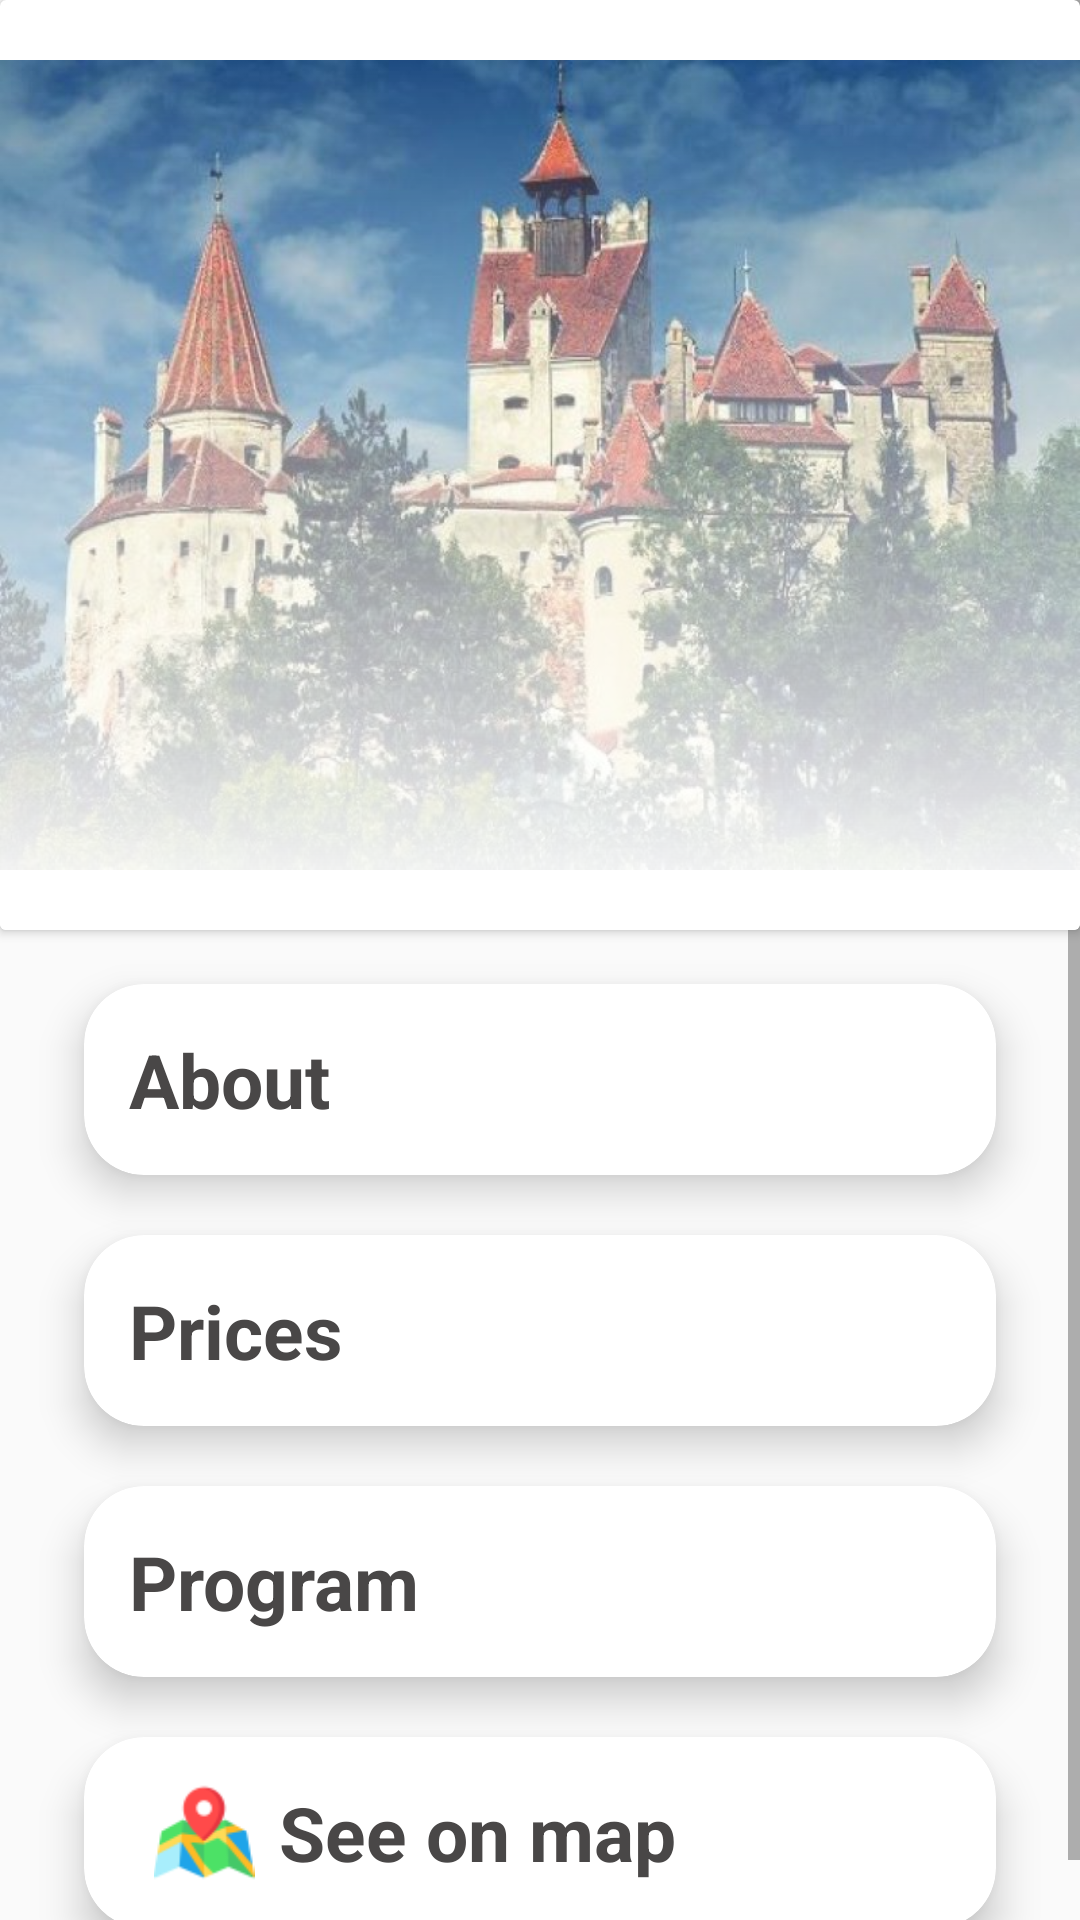

Reconstruct the res/layout file that produces this screen, plus the resources it refers to.
<!-- AndroidManifest.xml: application theme Theme.TouristInBrasov -->
<!-- res/layout/fragment_bran.xml -->
<?xml version="1.0" encoding="utf-8"?>
<FrameLayout xmlns:android="http://schemas.android.com/apk/res/android"
    xmlns:tools="http://schemas.android.com/tools"
    android:layout_width="match_parent"
    android:layout_height="match_parent"
    xmlns:app="http://schemas.android.com/apk/res-auto"
    tools:context=".activities.castles.Bran">

    <androidx.cardview.widget.CardView
        android:layout_width="match_parent"
        android:layout_height="310dp"
        app:layout_constraintEnd_toEndOf="parent"
        app:layout_constraintStart_toStartOf="parent"
        app:layout_constraintTop_toTopOf="parent">

        <ImageView
            android:layout_width="match_parent"
            android:layout_height="match_parent"
            android:src="@drawable/castelul_bran"
            android:adjustViewBounds="true" />

        <ImageView
            android:background="@drawable/shadoweffect"
            android:layout_width="match_parent"
            android:layout_height="310dp"/>

    </androidx.cardview.widget.CardView>

    <ScrollView xmlns:android="http://schemas.android.com/apk/res/android"
        android:layout_width="match_parent"
        android:layout_height="match_parent" >
    <LinearLayout
        android:layout_width="match_parent"
        android:layout_height="match_parent"
        android:layout_marginTop="310dp"
        android:orientation="vertical"
        android:padding="8dp">

        <androidx.cardview.widget.CardView
            android:id="@+id/expand"
            android:layout_width="match_parent"
            android:layout_height="wrap_content"
            android:layout_marginLeft="20dp"
            android:layout_marginRight="20dp"
            android:layout_marginTop="10dp"
            android:layout_marginBottom="10dp"
            app:cardCornerRadius="20dp"
            app:cardElevation="8dp"
            app:contentPadding="15dp">

            <LinearLayout
                android:id="@+id/layout"
                android:layout_width="wrap_content"
                android:layout_height="wrap_content"
                android:orientation="vertical"
                android:animateLayoutChanges="true">

                <TextView
                    android:layout_width="wrap_content"
                    android:layout_height="wrap_content"
                    android:text="About"
                    android:textSize="25sp"
                    android:textStyle="bold"
                    android:textColor="@color/gray"/>

                <TextView
                    android:id="@+id/details"
                    android:layout_width="wrap_content"
                    android:layout_height="wrap_content"
                    android:visibility="gone"
                    android:text="@string/about_bran"
                    android:textSize="15sp"
                    android:textColor="@color/gray"/>


            </LinearLayout>

        </androidx.cardview.widget.CardView>

        <androidx.cardview.widget.CardView
            android:id="@+id/expand2"
            android:layout_width="match_parent"
            android:layout_height="wrap_content"
            android:layout_marginLeft="20dp"
            android:layout_marginRight="20dp"
            android:layout_marginTop="10dp"
            android:layout_marginBottom="10dp"
            app:layout_constraintTop_toTopOf="parent"
            app:cardCornerRadius="20dp"
            app:cardElevation="8dp"
            app:contentPadding="15dp">

            <LinearLayout
                android:id="@+id/layout2"
                android:layout_width="wrap_content"
                android:layout_height="wrap_content"
                android:orientation="vertical"
                android:animateLayoutChanges="true">

                <TextView
                    android:layout_width="wrap_content"
                    android:layout_height="wrap_content"
                    android:text="Prices"
                    android:textColor="@color/gray"
                    android:textSize="25sp"
                    android:textStyle="bold" />

                <TextView
                    android:id="@+id/details2"
                    android:layout_width="wrap_content"
                    android:layout_height="wrap_content"
                    android:text="@string/prices_bran"
                    android:textColor="@color/gray"
                    android:textSize="15sp"
                    android:visibility="gone" />


            </LinearLayout>

        </androidx.cardview.widget.CardView>

        <androidx.cardview.widget.CardView
            android:id="@+id/expand3"
            android:layout_width="match_parent"
            android:layout_height="wrap_content"
            android:layout_marginLeft="20dp"
            android:layout_marginRight="20dp"
            android:layout_marginTop="10dp"
            android:layout_marginBottom="10dp"
            app:layout_constraintTop_toTopOf="parent"
            app:cardCornerRadius="20dp"
            app:cardElevation="8dp"
            app:contentPadding="15dp">

            <LinearLayout
                android:id="@+id/layout3"
                android:layout_width="wrap_content"
                android:layout_height="wrap_content"
                android:orientation="vertical"
                android:animateLayoutChanges="true">

                <TextView
                    android:layout_width="wrap_content"
                    android:layout_height="wrap_content"
                    android:text="Program"
                    android:textColor="@color/gray"
                    android:textSize="25sp"
                    android:textStyle="bold" />

                <TextView
                    android:id="@+id/details3"
                    android:layout_width="wrap_content"
                    android:layout_height="wrap_content"
                    android:text="@string/program_bran"
                    android:textColor="@color/gray"
                    android:textSize="15sp"
                    android:visibility="gone" />


            </LinearLayout>

        </androidx.cardview.widget.CardView>

        <androidx.cardview.widget.CardView
            android:id="@+id/map"
            android:layout_width="match_parent"
            android:layout_height="wrap_content"
            android:layout_marginLeft="20dp"
            android:layout_marginRight="20dp"
            android:layout_marginTop="10dp"
            android:layout_marginBottom="10dp"
            app:cardCornerRadius="20dp"
            app:cardElevation="8dp"
            app:contentPadding="15dp">

            <LinearLayout
                android:id="@+id/layout4"
                android:layout_width="wrap_content"
                android:layout_height="wrap_content"
                android:gravity="center"
                android:orientation="horizontal"
                android:animateLayoutChanges="true">

                <ImageView
                    android:layout_width="match_parent"
                    android:layout_height="match_parent"
                    android:src="@drawable/map"
                    android:adjustViewBounds="true" />

                <TextView
                    android:layout_width="wrap_content"
                    android:layout_height="wrap_content"
                    android:text="See on map"
                    android:textSize="25sp"
                    android:textStyle="bold"
                    android:textColor="@color/gray"/>


            </LinearLayout>

        </androidx.cardview.widget.CardView>


    </LinearLayout>
    </ScrollView>


</FrameLayout>
<!-- resources referenced by this layout -->
<resources>
  <color name="gray">#494747</color>
  <!-- drawable castelul_bran: jpg bitmap (drawable, 254182 bytes) -->
  <!-- drawable map: png bitmap (drawable, 34625 bytes) -->
  <!-- drawable shadoweffect (drawable) -->
  <?xml version="1.0" encoding="utf-8"?>
  <shape
      xmlns:android="http://schemas.android.com/apk/res/android">
      <gradient
          android:angle="90"
          android:startColor="#FFFFFF"
          android:type="linear"
          />
  </shape>
  <string name="about_bran">The famous Dracula’s Castle. Does this legendary vampire exist or not? For this…
          one has to read a fantastical old library (old for centuries), watch all the existing movies about this subject,
          and finally, do a reality check by testing the ground.</string>
  <string name="prices_bran">Adult: 45 RON \nStudent: 25 RON</string>
  <string name="program_bran">12pm - 4pm Mon \n9am - 4 pm Tue-Sun</string>
  <style name="Theme.TouristInBrasov" parent="Theme.Design.Light.NoActionBar">
          
          <item name="colorPrimary">@color/purple_500</item>
          <item name="colorPrimaryVariant">@color/purple_700</item>
          <item name="colorOnPrimary">@color/white</item>
          
          <item name="colorSecondary">@color/teal_200</item>
          <item name="colorSecondaryVariant">@color/teal_700</item>
          <item name="colorOnSecondary">@color/black</item>
          
          <item name="android:statusBarColor" tools:targetApi="l">?attr/colorPrimaryVariant</item>
          
      </style>
  <color name="purple_500">#FF6200EE</color>
  <color name="purple_700">#FF3700B3</color>
  <color name="white">#FFFFFF</color>
  <color name="teal_200">#FF03DAC5</color>
  <color name="teal_700">#FF018786</color>
  <color name="black">#FF000000</color>
</resources>
